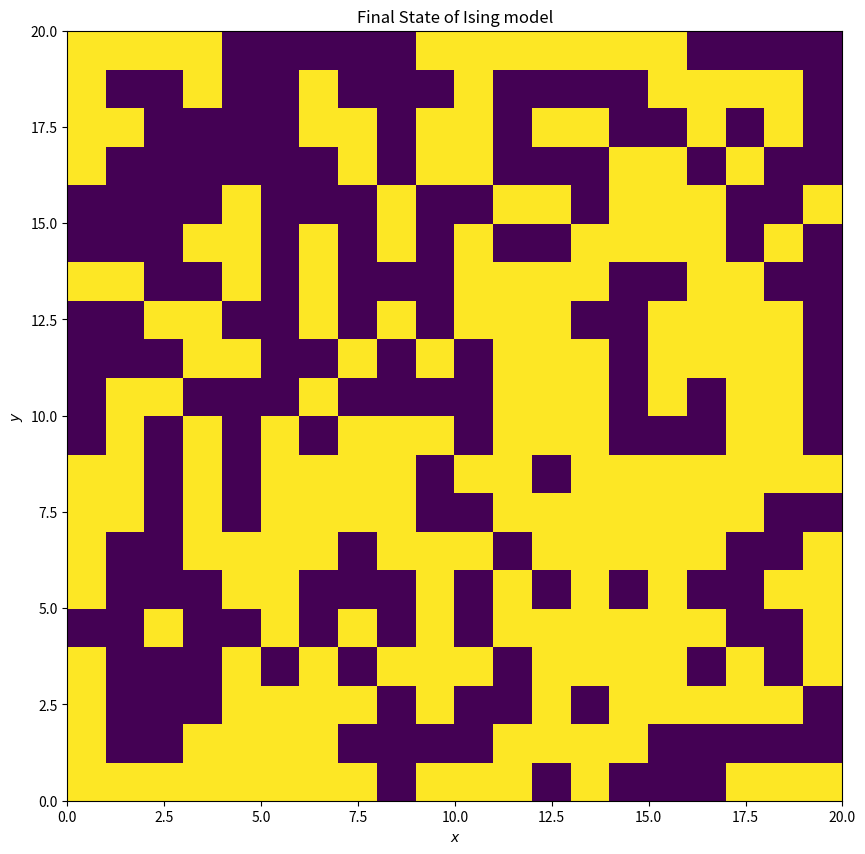

The matplotlib source for this figure: (Note: this script raises an exception after producing the figure.)

import numpy as np
import matplotlib.pyplot as plt
from matplotlib import animation
import datetime

def metropolis_mcmc(Lattice, E, M, steps, T0):
    """
    Simulated Annealing using Metropolis-Hastings algorithm.
    func: the objective function to be optimized
    x0: initial value
    sigma: standard deviation for the Gaussian proposal distribution
    T0: initial temperature
    Tf: final temperature
    cooling_schedule: function that takes in temperature and returns new temperature
    """
    xarr = []
    farr = []
    marr = []
    x = Lattice
    T = T0
    t = 0

    x_new = np.copy(x)
    best_f = E(x)

    for i in range(steps):
        # sample a new point from proposal distribution
        rx = np.random.randint(0,nx)
        ry = np.random.randint(0,ny)
        x_new[rx,ry]  *= -1
        f_new = E(x_new)

        # Metropolis-Hastings acceptance probability
        alpha = min(1, np.exp((best_f - f_new) / T))

        # accept or reject the new point
        if np.random.uniform() < alpha:
            x = np.copy(x_new)
            if f_new < best_f:
                best_f = f_new
        t += 1
        xarr.append(x)
        marr.append(M(x))
        farr.append(f_new)

    return np.array(xarr), farr, marr

        # update temperature

J = 1
def Energy(L):
    sum = 0
    n1,n2 = L.shape
    for i in range(n1):
        for j in range(n2):
            s = np.hstack((np.take(L[i],[j-1,j+1],mode='wrap'),np.take(L[:,j],[i-1,i+1],mode='wrap')))
            sum += np.sum(L[i,j]*s)
    E = -J*(sum/4)
    return E

def Mag(L):
    sum = 0
    n1,n2 = L.shape
    for i in range(n1):
        for j in range(n2):
            sum += L[i,j]
    return sum


T = 3
nx,ny = 20,20
L = np.random.choice([1,-1],size = [nx,ny])
steps = int(1e3)
L,E,M = metropolis_mcmc(L, Energy, Mag, steps, T)


plt.figure(figsize=(10,10))
plt.pcolor(L[-1])
plt.title(r'Final State of Ising model')
plt.xlabel(r'$x$')
plt.ylabel(r'$y$')
plt.savefig('Ques7/7(T=3)(i)T1.png')
plt.show()


plt.figure(figsize=(10,10))
plt.plot(np.arange(0,steps,1),E)
plt.title(r'Energy of the system')
plt.xlabel(r'step')
plt.ylabel(r'Energy')
plt.grid()
plt.savefig('Ques7/7(T=3)(ii)T1.png')
plt.show()

plt.figure(figsize=(10,10))
plt.plot(np.arange(0,steps,1),M)
plt.title(r'Magnetization of the system')
plt.xlabel(r'step')
plt.ylabel(r'Magnetization')
plt.grid()
plt.savefig('Ques7/7(T=3)(iii)T1.png')
plt.show()

fig = plt.figure(figsize=(10,10))
images = []

# for step in np.arange(0,steps,1):
#     ims.append(plt.pcolor(L[step])) 


for step in np.arange(0,steps,1):
    images.append((plt.pcolor(L[step,:-1, :-1]),)) 

anime = animation.ArtistAnimation(fig, images, interval=30, repeat_delay=1000, blit=True)
anime.save('Ques7/Simulation(T=3).mp4', metadata={})    
plt.show()